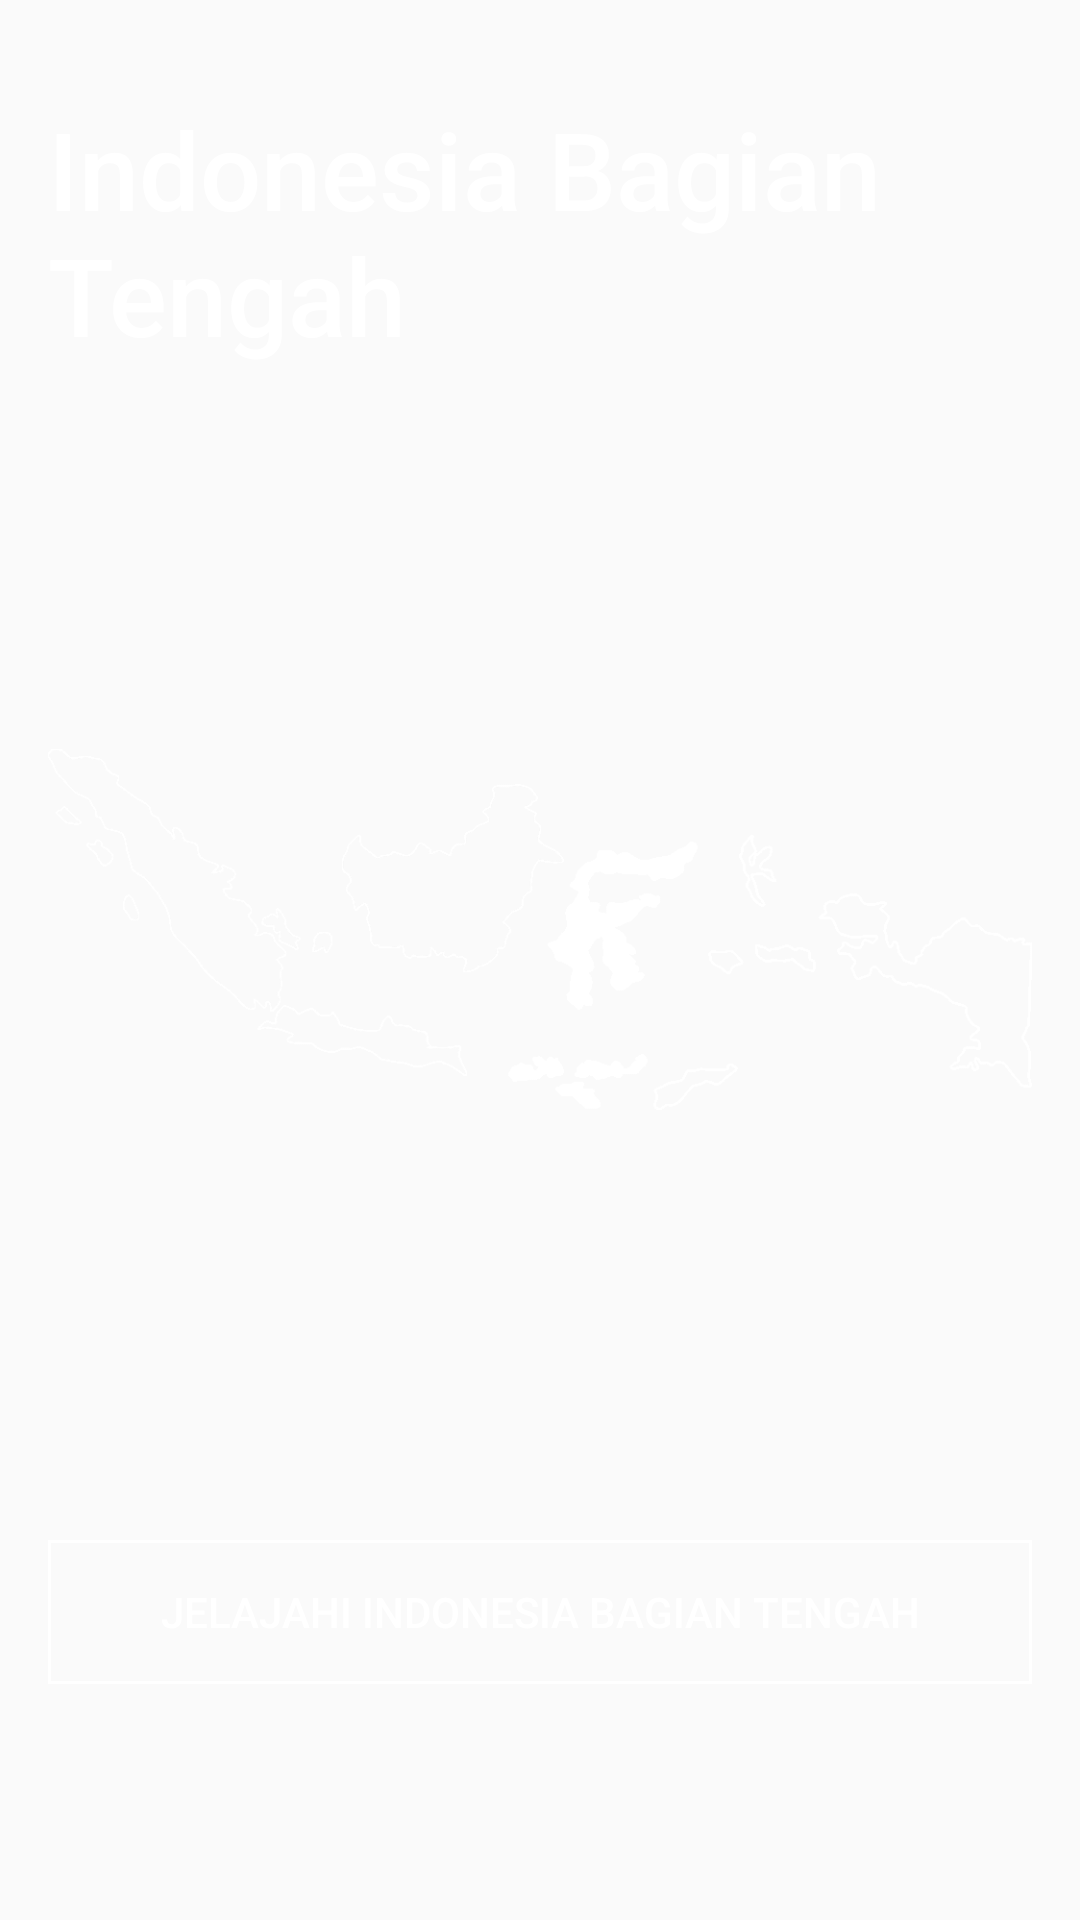

Reconstruct the res/layout file that produces this screen, plus the resources it refers to.
<!-- AndroidManifest.xml: application theme AppTheme -->
<!-- res/layout/fragment_middle_indonesia.xml -->
<?xml version="1.0" encoding="utf-8"?>
<FrameLayout xmlns:android="http://schemas.android.com/apk/res/android"
    xmlns:tools="http://schemas.android.com/tools"
    android:layout_width="match_parent"
    android:layout_height="match_parent"
    xmlns:app="http://schemas.android.com/apk/res-auto"
    tools:context=".front.fragment.MiddleIndonesiaFragment">

    <androidx.constraintlayout.widget.ConstraintLayout
        android:id="@+id/cl_middle"
        android:layout_width="match_parent"
        android:layout_height="match_parent">

        <ImageView
            android:id="@+id/imageView"
            android:layout_width="match_parent"
            android:layout_height="match_parent"
            android:scaleType="centerCrop"
            android:src="@drawable/middle"
            android:tint="#54000000"
            app:layout_constraintBottom_toBottomOf="parent"
            app:layout_constraintEnd_toEndOf="parent"
            app:layout_constraintStart_toStartOf="parent"
            app:layout_constraintTop_toTopOf="parent" />

        <ImageView
            android:id="@+id/iv_middletracer"
            android:layout_width="match_parent"
            android:layout_height="wrap_content"
            android:layout_marginStart="16dp"
            android:layout_marginEnd="16dp"
            android:src="@drawable/middletracer"
            app:layout_constraintEnd_toEndOf="parent"
            app:layout_constraintStart_toStartOf="parent"
            app:layout_constraintTop_toBottomOf="@+id/textView" />

        <TextView
            android:id="@+id/textView"
            android:layout_width="0dp"
            android:layout_height="wrap_content"
            android:layout_marginStart="16dp"
            android:layout_marginTop="32dp"
            android:layout_marginEnd="24dp"
            android:fontFamily="sans-serif-medium"
            android:text="Indonesia Bagian Tengah"
            android:textColor="#FFFFFF"
            android:textSize="36sp"
            app:layout_constraintEnd_toEndOf="parent"
            app:layout_constraintStart_toStartOf="parent"
            app:layout_constraintTop_toTopOf="parent" />

        <Button
            android:id="@+id/btn_middleArea"
            android:layout_width="0dp"
            android:layout_height="wrap_content"
            android:layout_marginStart="16dp"
            android:layout_marginTop="16dp"
            android:layout_marginEnd="16dp"
            android:background="@drawable/btn_transparent_borderwhite"
            android:text="Jelajahi Indonesia Bagian Tengah"
            android:textColor="@color/colorWhite"
            app:layout_constraintBottom_toBottomOf="parent"
            app:layout_constraintEnd_toEndOf="parent"
            app:layout_constraintStart_toStartOf="parent"
            app:layout_constraintTop_toBottomOf="@+id/iv_middletracer"
            app:layout_constraintVertical_bias="0.0" />

    </androidx.constraintlayout.widget.ConstraintLayout>

</FrameLayout>
<!-- resources referenced by this layout -->
<resources>
  <color name="colorWhite">#ffffff</color>
  <!-- drawable btn_transparent_borderwhite (drawable) -->
  <?xml version="1.0" encoding="utf-8"?>
  <selector xmlns:android="http://schemas.android.com/apk/res/android">
      <item>
      <shape android:shape="rectangle">
          <solid android:color="@color/colorTransparent"/>
          <stroke android:color="@color/colorWhite" android:width="1dp"/>
      </shape>
      </item>
  </selector>
  <!-- drawable middletracer: png bitmap (drawable, 26282 bytes) -->
  <style name="AppTheme" parent="Theme.AppCompat.Light.NoActionBar">
          
          <item name="colorPrimary">@color/colorPrimary</item>s
          <item name="colorAccent">@color/colorAccent</item>
          <item name="android:navigationBarColor">@color/colorBlack</item>
      </style>
  <color name="colorTransparent">#0000ffff</color>
  <color name="colorPrimary">#008577</color>
  <color name="colorAccent">#D81B60</color>
  <color name="colorBlack">#000000</color>
</resources>
